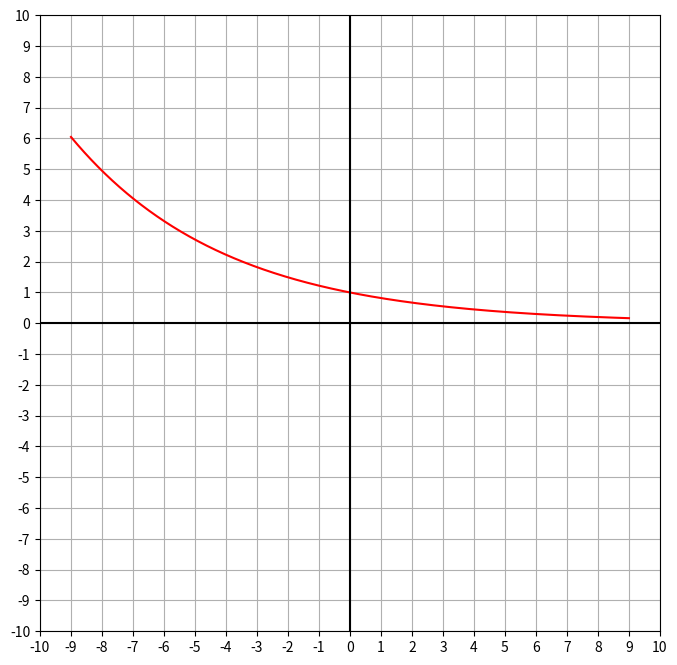

This figure's Python source:
from scipy import stats
import pandas as pd
import matplotlib.pyplot as plt
import numpy as np
import math as m

plt.figure(figsize=(8,8))

Xt = np.arange(-10, 11, 1)
Yt = np.arange(-10, 11, 1)
x = np.linspace(-9, 9, 1000)
# print(x)
y = -1 + np.sqrt(x+2)
y = -4*np.exp(-x/3)
y = 1 - np.log(x-4)/np.log(3)
y = 0.5*np.sin(x + np.pi/4)

k = -0.2
y = np.exp(k*x)

Xmax = max(Xt)
Xmin = min(Xt)
Ymax = max(Yt)
Ymin = min(Yt)


plt.plot(x, y, color='r')
plt.plot([Xmin,Xmax],[0,0], color='k')
plt.plot([0,0],[Ymin,Ymax], color='k')
plt.xticks(Xt)
plt.yticks(Yt)
plt.grid()
plt.xlim(Xmin, Xmax)
plt.ylim(Ymin, Ymax)

plt.show()
